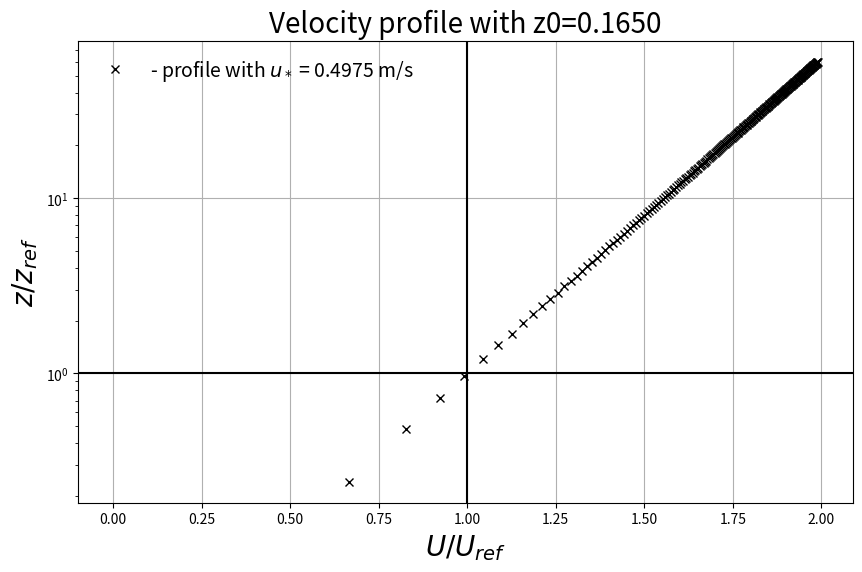

This chart was generated by the following Python code:
import numpy as np
import matplotlib.pyplot as plt
import warnings
warnings.filterwarnings("ignore")
# USER INPUT DATA
Uref = 5.0          # Reference Velocity m/s
Zref = 10.0         # Reference height m
z0 = 0.165          # Hydraulic roughness m
kappa = 0.41        # von Karman constant
H = 600.0           # Height of the domain in m
d = 0.0             # This is case specific for each of the cases
# Closure coefficients
Cmu = 0.09          # K-Epsilon closure model constant 
C1 = 1.44           # K-Epsilon closure model constant
C2 = 1.92           # K-Epsilon closure model constant
#
# INPUT DATA SETUP
#
z = np.linspace(0,H,250)
ustar = (Uref*kappa)/(np.log((Zref+z0)/z0))
print(f"Friction velocity: {ustar:.5f} m/s")
U = (ustar/kappa)*np.log((z - d + z0)/z0)
print(f"Driving Pressure Gradient (dpdx): {ustar**2/H:.8f}")
print(f"Maximum velocity at z={z[-1]}: {U[-1]:.4f}m/s")
# RANS Simulation PROFILE -- Not used
# k = (ustar**2/np.sqrt(Cmu))*np.sqrt(C1*np.log((z-d+z0)/z0) + C2)
# epsilon = (ustar**3/(kappa*(z-d+z0)))*np.sqrt(C1*np.log((z-d+z0)/z0) + C2)
#
# PLOTTING
#
plt.figure(1,figsize=(10,6))
plt.semilogy(U/Uref,z/Zref,'kx',label=fr'- profile with $u_*$ = {ustar:.4f} m/s')
plt.axhline(1,color='k')
plt.axvline(1,color='k')
plt.xlabel(r'$U/U_{ref}$',fontsize=20)
plt.ylabel(r'$z/z_{ref}$',fontsize=20)
plt.grid()
plt.legend(fontsize=14,frameon=False)
plt.title(f'Velocity profile with z0={z0:.4f}',fontsize=20)
plt.show()
